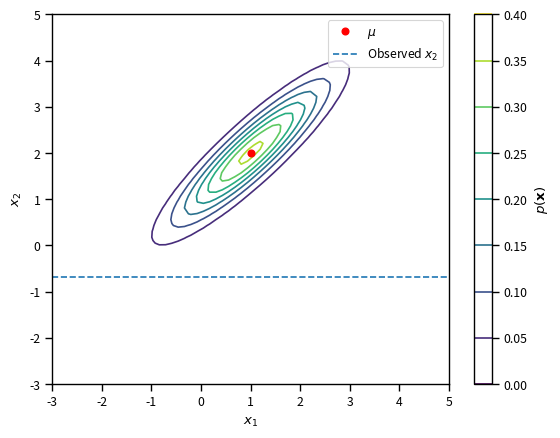
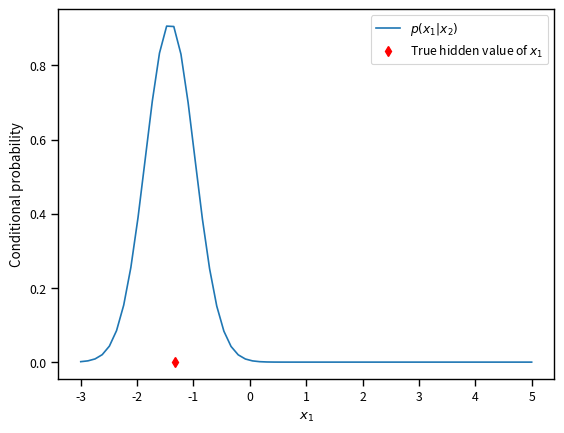

Python code for these plots, in order:
# Import some basic libraries
import numpy as np
import matplotlib.pyplot as plt
%matplotlib inline
import seaborn as sns
sns.set_context('paper')

import scipy.stats as st
# The mean vector
mu = [1.0, 2.0]
# The covariance matrix
Sigma = np.array([[1.0, 0.9],
                   [0.9, 1.0]])
# The multivariate normal random vector
X = st.multivariate_normal(mean=mu, cov=Sigma)

# Let's say that we observe the x2 component of a sample of X
x_sample = X.rvs()
# The x2 component is observed
x2_observed = x_sample[1]
# The x1 component is hidden
x1_hidden = x_sample[0]

# Let's plot the contour of the joint and see where $x2$ falls
fig, ax = plt.subplots(dpi=150)
# The contours
# Points along x1 dimension
x1 = np.linspace(-3, 5, 64)
# Points along x2 dimension
x2 = np.linspace(-3, 5, 64)
# Create grid
Xg1, Xg2 = np.meshgrid(x1, x2)
# Flattened values of grid points
Xg_flat = np.hstack([Xg1.flatten()[:, None], Xg2.flatten()[:, None]])
# PDF values
pdf_Xg = X.pdf(Xg_flat).reshape(Xg1.shape)
# Plot contours
c = ax.contour(Xg1, Xg2, pdf_Xg)
plt.colorbar(c, label='$p(\mathbf{x})$')

# SAMPLES
num_samples = 500
# Plot the mean
ax.plot(X.mean[0], X.mean[1], 'ro', label='$\mu$')
# Plot the observed x2 as a line
ax.plot(x1, [x2_observed] * np.ones(x1.shape[0]), '--', label='Observed $x_2$')
plt.legend(loc='best')
ax.set_xlabel('$x_1$')
ax.set_ylabel('$x_2$');

# We need to extract some info from the covariance matrix
Sigma11 = Sigma[0, 0]
Sigma12 = Sigma[0, 1]
Sigma22 = Sigma[1,1]
# In the general case (N1, N2 != 1), these would have been matrices.
# Here it is a bit easier because they are all scalars.
# Let's do the same for the mean vector
mu1 = mu[0]
mu2 = mu[1]
# Let's find the conditioned mean:
mu1_cond = mu1 + Sigma12 * (x2_observed - mu2) / Sigma22
# Let's find the conditioed variance:
Sigma11_cond = Sigma11 - Sigma12 ** 2 / Sigma22
# Let's plot the pdf of this along with the hidden (unobserved) value of x1 which is known in this toy example:
X1_cond = st.norm(loc=mu1_cond, scale=np.sqrt(Sigma11_cond))
fig, ax = plt.subplots(dpi=150)
ax.plot(x1, X1_cond.pdf(x1), label='$p(x_1|x_2)$')
ax.plot([x1_hidden], [0], 'rd', label='True hidden value of $x_1$')
ax.set_xlabel('$x_1$')
ax.set_ylabel('Conditional probability')
plt.legend(loc='best');